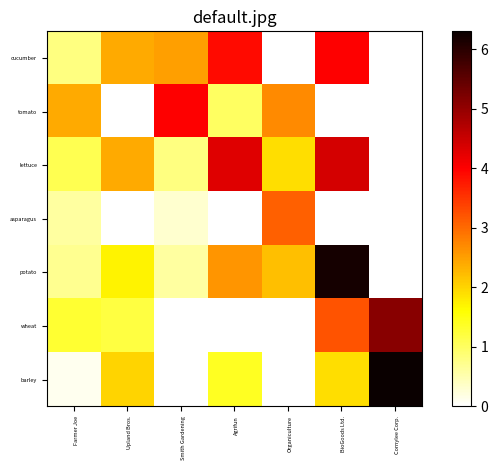

Write the Python code that produced this figure. (Note: this script raises an exception after producing the figure.)
import numpy as np
import matplotlib
import matplotlib.pyplot as plt
# sphinx_gallery_thumbnail_number = 2

def mat_show(harvest, vegetables, farmers, path="default.jpg"):
    fig, ax = plt.subplots()
    im = ax.imshow(harvest)

    # We want to show all ticks...
    ax.set_xticks(np.arange(len(farmers)))
    ax.set_yticks(np.arange(len(vegetables)))
    plt.xticks(fontsize=4)
    plt.yticks(fontsize=4)
    # ... and label them with the respective list entries
    ax.set_xticklabels(farmers)
    ax.set_yticklabels(vegetables)

    im = ax.imshow(harvest, cmap=plt.cm.hot_r)
    plt.colorbar(im)

    # Rotate the tick labels and set their alignment.
    plt.setp(ax.get_xticklabels(), rotation=90, ha="right",
             rotation_mode="anchor")
    ax.set_title(path)
    fig.tight_layout()
    plt.savefig("./jpg/"+path, dpi=200)
    # plt.show()


if __name__ == '__main__':
    vegetables = ["cucumber", "tomato", "lettuce", "asparagus",
                  "potato", "wheat", "barley"]
    farmers = ["Farmer Joe", "Upland Bros.", "Smith Gardening",
               "Agrifun", "Organiculture", "BioGoods Ltd.", "Cornylee Corp."]

    harvest = np.array([[0.8, 2.4, 2.5, 3.9, 0.0, 4.0, 0.0],
                        [2.4, 0.0, 4.0, 1.0, 2.7, 0.0, 0.0],
                        [1.1, 2.4, 0.8, 4.3, 1.9, 4.4, 0.0],
                        [0.6, 0.0, 0.3, 0.0, 3.1, 0.0, 0.0],
                        [0.7, 1.7, 0.6, 2.6, 2.2, 6.2, 0.0],
                        [1.3, 1.2, 0.0, 0.0, 0.0, 3.2, 5.1],
                        [0.1, 2.0, 0.0, 1.4, 0.0, 1.9, 6.3]])
    mat_show(harvest=harvest, vegetables=vegetables, farmers=farmers)
